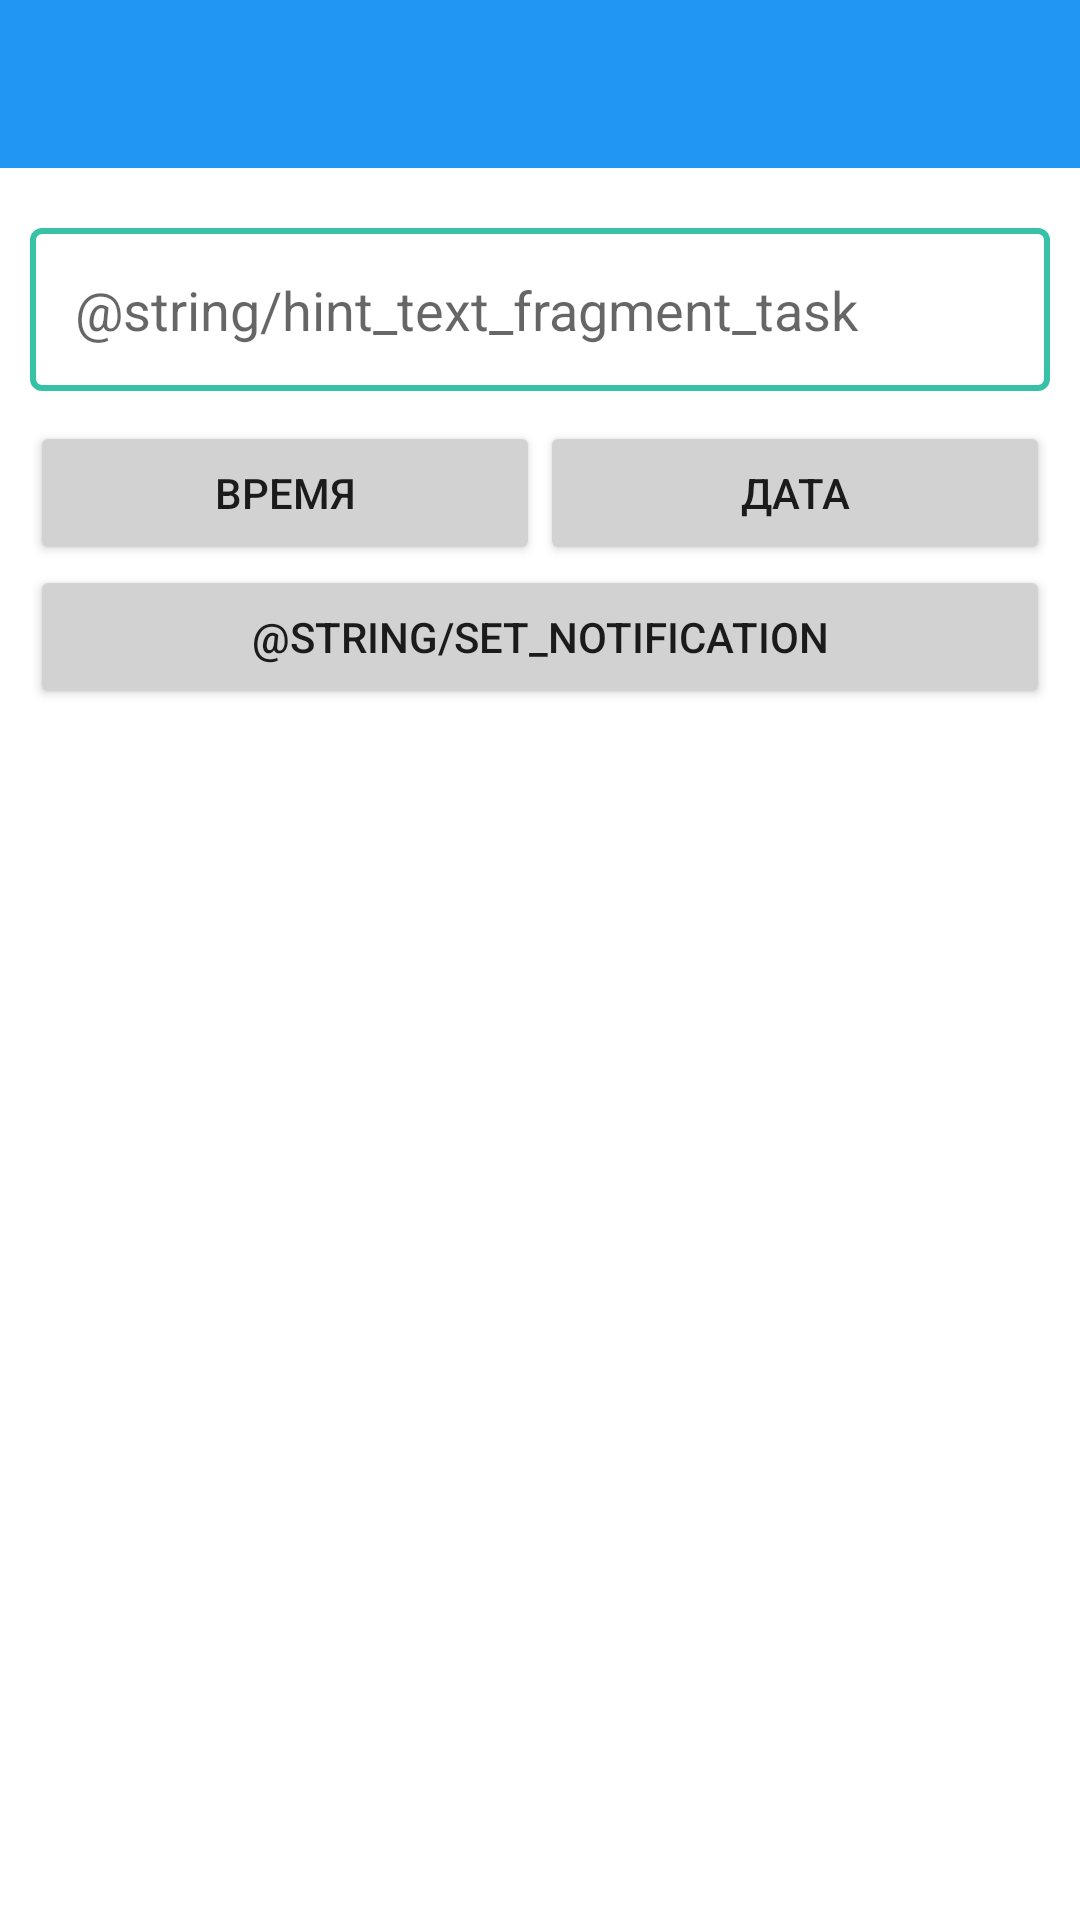

Layout XML and referenced resources for this Android screen:
<!-- AndroidManifest.xml: application theme AppTheme -->
<!-- res/layout/content_event_layout.xml -->
<?xml version="1.0" encoding="utf-8"?>
<RelativeLayout xmlns:android="http://schemas.android.com/apk/res/android"
    android:layout_width="match_parent"
    android:layout_height="wrap_content"
    android:orientation="vertical">

    <android.support.design.widget.CoordinatorLayout
        android:id="@+id/view_event"
        android:layout_width="match_parent"
        android:layout_height="wrap_content">

        <android.support.design.widget.AppBarLayout
            android:layout_width="match_parent"
            android:layout_height="wrap_content">

            <android.support.v7.widget.Toolbar
                android:id="@+id/toolbar_content_event"
                android:layout_width="match_parent"
                android:layout_height="?attr/actionBarSize"
                android:background="@color/colorPrimary" />
        </android.support.design.widget.AppBarLayout>
    </android.support.design.widget.CoordinatorLayout>


    <LinearLayout
        android:id="@+id/ln_event"
        android:layout_width="match_parent"
        android:layout_height="wrap_content"
        android:layout_below="@id/view_event"
        android:orientation="vertical"
        android:paddingLeft="10dp"
        android:paddingRight="10dp"
        android:paddingTop="20dp">

        <EditText
            android:id="@+id/et_content_event"
            android:layout_width="match_parent"
            android:layout_height="wrap_content"
            android:background="@drawable/edit_text_style"
            android:hint="@string/hint_text_fragment_task"
            android:padding="15dp" />

    </LinearLayout>

    <LinearLayout
        android:id="@+id/ln_event_1"
        android:layout_width="match_parent"
        android:layout_height="wrap_content"
        android:layout_below="@id/ln_event"
        android:orientation="horizontal"
        android:paddingLeft="10dp"
        android:paddingRight="10dp"
        android:paddingTop="10dp">

        <Button
            android:id="@+id/btn_time_picker"
            android:layout_width="match_parent"
            android:layout_height="wrap_content"
            android:layout_weight="1"
            android:text="@string/btn_time_picker_text" />

        <Button
            android:id="@+id/btn_date_picker"
            android:layout_width="match_parent"
            android:layout_height="wrap_content"
            android:layout_weight="1"
            android:text="@string/btn_data_picker_text" />

    </LinearLayout>

    <Button
        android:id="@+id/btn_set_notification"
        android:layout_width="match_parent"
        android:layout_height="wrap_content"
        android:layout_below="@id/ln_event_1"
        android:layout_marginLeft="10dp"
        android:layout_marginRight="10dp"
        android:text="@string/set_notification" />

</RelativeLayout>
<!-- resources referenced by this layout -->
<resources>
  <color name="colorPrimary">#2196f3</color>
  <!-- drawable edit_text_style (drawable) -->
  <?xml version="1.0" encoding="utf-8"?>
  <shape xmlns:android="http://schemas.android.com/apk/res/android"
      android:padding="15dp"
      android:shape="rectangle"
      >
      <solid android:color="#FFFFFF" />
      <corners
          android:bottomLeftRadius="3dp"
          android:bottomRightRadius="3dp"
          android:topLeftRadius="3dp"
          android:topRightRadius="3dp" />
      <stroke
  
          android:width="2dip"
          android:color="#37c2a7" />
  </shape>
  <string name="btn_data_picker_text">Дата</string>
  <string name="btn_time_picker_text">Время</string>
  <style name="AppTheme" parent="Theme.AppCompat.Light.NoActionBar">
  
          <item name="colorPrimary">@color/colorPrimary</item>
          <item name="colorPrimaryDark">@color/colorPrimaryDark</item>
          <item name="colorAccent">@color/colorAccent</item>
          <item name="colorButtonNormal">@color/colorGrey</item>
          <item name="colorControlActivated">@color/colorAccent</item>
          <item name="dialogTheme">@style/AppTheme.Dialog.Blue</item>
          <item name="android:colorBackground">@color/colorTextRed</item>
  
      </style>
  <color name="colorPrimaryDark">#0d47a1</color>
  <color name="colorAccent">#e65100</color>
  <color name="colorGrey">#d2d2d2</color>
  <style name="AppTheme.Dialog.Blue" parent="Theme.AppCompat.Light.Dialog">
          <item name="colorPrimary">@color/colorPrimary</item>
          <item name="colorPrimaryDark">@color/colorPrimaryDark</item>
          <item name="colorAccent">@color/colorAccent</item>
      </style>
  <color name="colorTextRed">#ffffff</color>
</resources>
